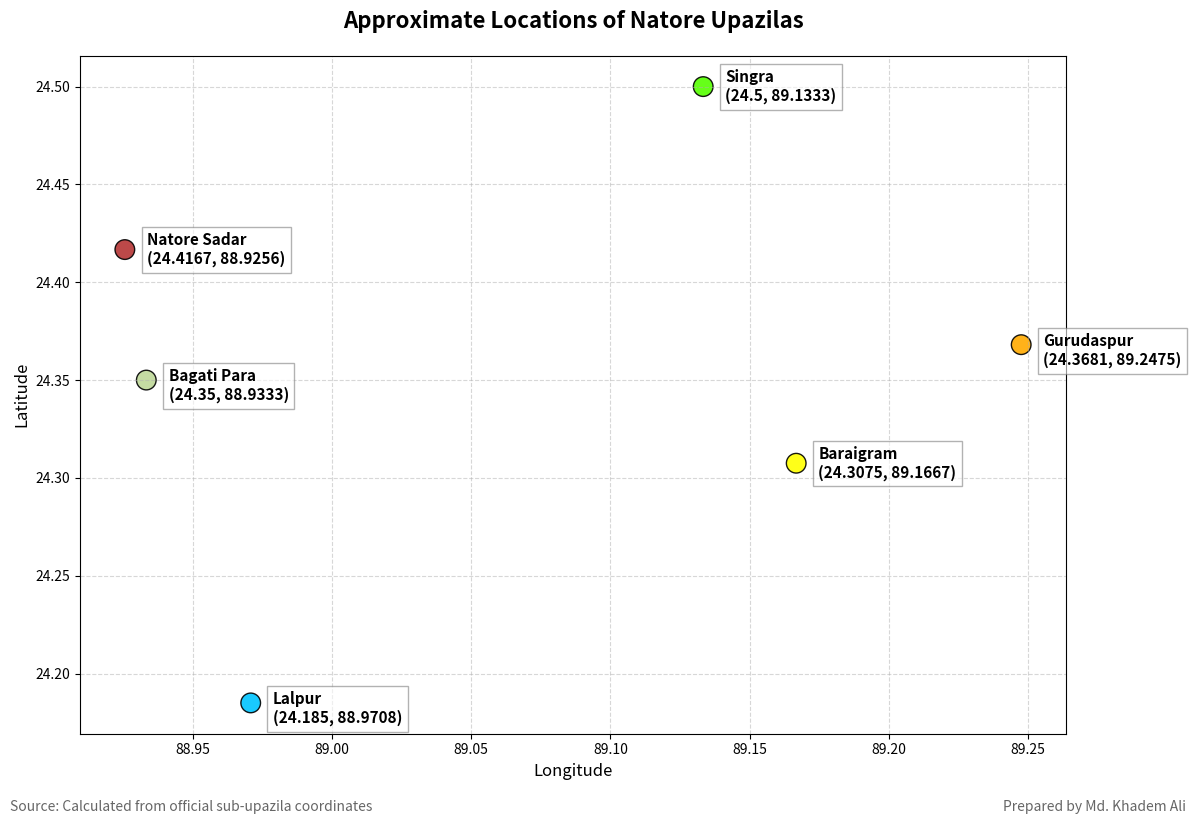

Python code for this plot:
import matplotlib.pyplot as plt

# Upazila data
upazilas = ['Natore Sadar', 'Singra', 'Gurudaspur', 'Lalpur', 'Baraigram', 'Bagati Para']
latitudes = [24.4167, 24.5, 24.3681, 24.185, 24.3075, 24.35]
longitudes = [88.9256, 89.1333, 89.2475, 88.9708, 89.1667, 88.9333]
upazila_colors = ['#b53535', '#55ff00', '#ffaa00', '#00c5ff', '#ffff00', '#bfd999']

plt.figure(figsize=(12,8))

# Scatter plot
plt.scatter(longitudes, latitudes, s=200, c=upazila_colors, edgecolors='black', alpha=0.9)

# Offset for annotations to avoid overlap with the dot
x_offset = 0.008  # horizontal offset
y_offsets = [0, 0, -0.003, -0.003, 0, -0.003]  # vertical adjustments per point

# Annotate each point
for i, name in enumerate(upazilas):
    plt.text(longitudes[i]+x_offset, latitudes[i]+y_offsets[i],
             f"{name}\n({latitudes[i]}, {longitudes[i]})",
             fontsize=11, weight='bold', va='center', ha='left',
             bbox=dict(facecolor='white', alpha=0.6, edgecolor='gray'))

# Title & labels
plt.title('Approximate Locations of Natore Upazilas', fontsize=16, fontweight='bold', pad=20)
plt.xlabel('Longitude', fontsize=12)
plt.ylabel('Latitude', fontsize=12)
plt.grid(True, linestyle='--', alpha=0.5)

# Source & Prepared by
plt.figtext(0.01, -0.02, 'Source: Calculated from official sub-upazila coordinates', 
            horizontalalignment='left', fontsize=10, style='italic', alpha=0.6)
plt.figtext(0.99, -0.02, 'Prepared by Md. Khadem Ali', 
            horizontalalignment='right', fontsize=10, style='italic', alpha=0.6)

plt.tight_layout()
plt.show()